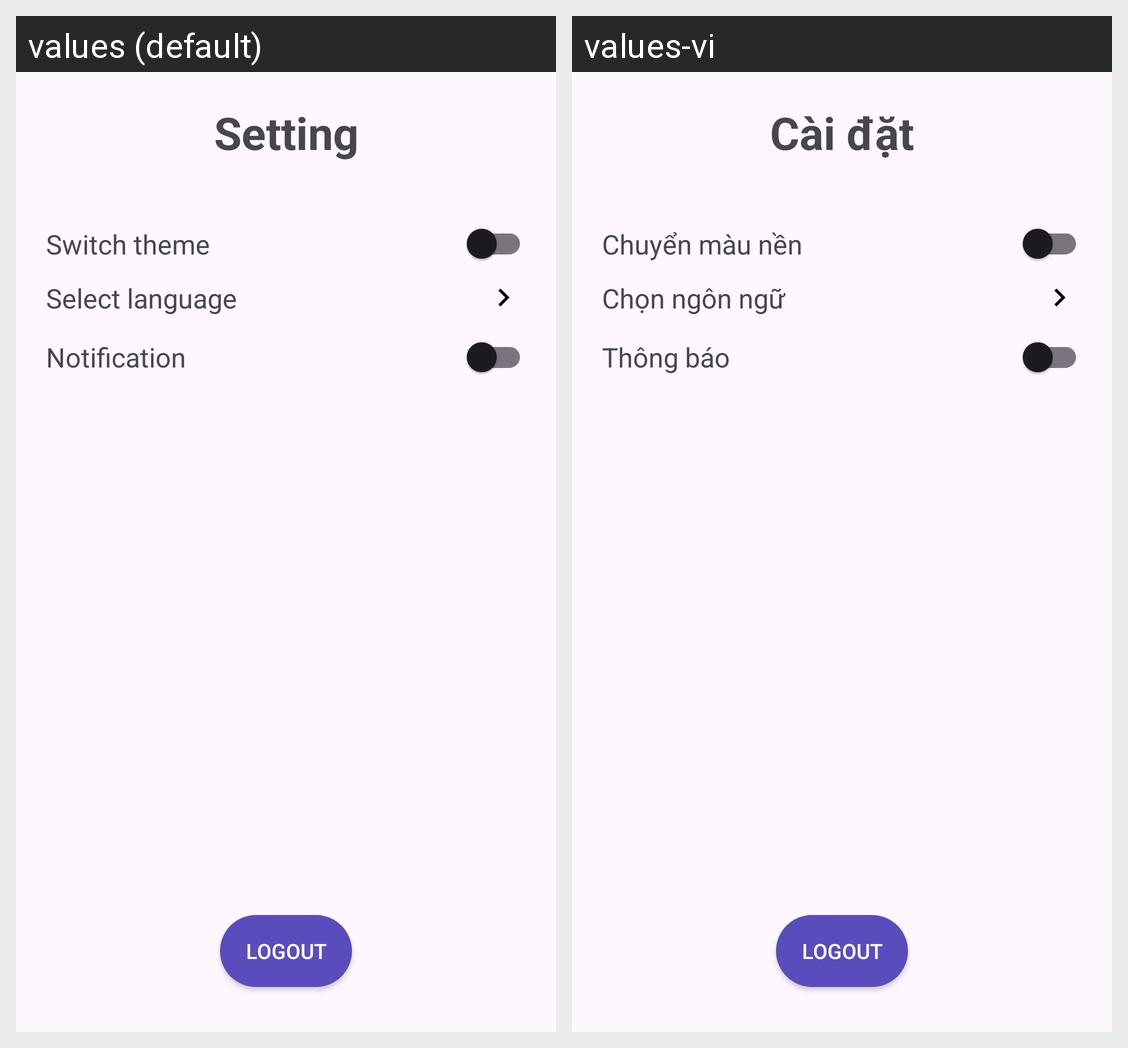

The same Android screen rendered under two of its app's locales, left to right. List the strings drawn on it with the default value and each locale's translation.
Android screen res/layout/activity_setting.xml rendered under 2 locales, left to right: values (default), values-vi. Device: Nexus 5 (rendered at 1080×1920; each locale shown at half size, 540×960, under a caption strip naming it); theme Base.Theme.ShopOnline_Java.
Strings drawn on this screen, with the default value and each locale's value (text and hints the layout hard-codes, and strings that could not be matched under every locale, appear in the picture but are not listed):

setting
  values: Setting
  values-vi: Cài đặt

switchTheme
  values: Switch theme
  values-vi: Chuyển màu nền

selectLanguage
  values: Select language
  values-vi: Chọn ngôn ngữ

switchNotification
  values: Notification
  values-vi: Thông báo
